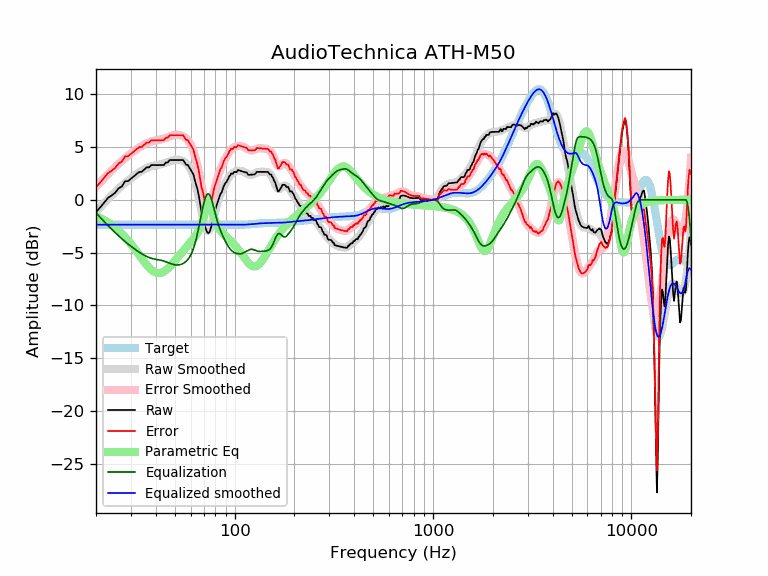

The file beside this chart, header and first rows:
frequency, raw, error, smoothed, error_smoothed, equalization, parametric_eq, equalized_raw, equalized_smoothed, target
20, -1.16, 1.19, -1.12, 1.23, -1.23, -1.53, -2.39, -2.35, -2.35
21, -0.71, 1.64, -0.69, 1.66, -1.66, -1.72, -2.37, -2.35, -2.35
22, -0.26, 2.10, -0.30, 2.06, -2.06, -1.93, -2.31, -2.35, -2.35
23, 0.20, 2.55, 0.08, 2.43, -2.43, -2.15, -2.24, -2.35, -2.35
24, 0.42, 2.77, 0.43, 2.78, -2.78, -2.39, -2.36, -2.35, -2.35
25, 0.68, 3.03, 0.76, 3.11, -3.11, -2.65, -2.43, -2.35, -2.35
26, 1.10, 3.45, 1.06, 3.41, -3.41, -2.93, -2.31, -2.35, -2.35
27, 1.27, 3.62, 1.34, 3.69, -3.69, -3.22, -2.42, -2.35, -2.35
28, 1.77, 4.12, 1.59, 3.95, -3.95, -3.53, -2.18, -2.35, -2.35
29, 1.78, 4.13, 1.83, 4.18, -4.18, -3.85, -2.40, -2.35, -2.35
30, 2.00, 4.35, 2.04, 4.40, -4.40, -4.18, -2.40, -2.35, -2.35
31, 2.22, 4.57, 2.25, 4.60, -4.60, -4.52, -2.38, -2.35, -2.35
32, 2.44, 4.79, 2.43, 4.78, -4.78, -4.87, -2.34, -2.35, -2.35
33, 2.64, 4.99, 2.60, 4.95, -4.95, -5.21, -2.31, -2.35, -2.35
34, 2.65, 5.00, 2.76, 5.11, -5.11, -5.54, -2.46, -2.35, -2.35
35, 2.87, 5.22, 2.89, 5.24, -5.24, -5.86, -2.37, -2.35, -2.35
36, 3.08, 5.43, 3.01, 5.36, -5.36, -6.15, -2.28, -2.35, -2.35
37, 3.08, 5.43, 3.10, 5.46, -5.46, -6.40, -2.38, -2.35, -2.35
38, 3.30, 5.65, 3.18, 5.53, -5.53, -6.61, -2.23, -2.35, -2.35
39, 3.29, 5.65, 3.23, 5.59, -5.59, -6.77, -2.29, -2.35, -2.35
40, 3.29, 5.64, 3.28, 5.63, -5.63, -6.88, -2.34, -2.35, -2.35
41, 3.29, 5.64, 3.31, 5.66, -5.66, -6.93, -2.37, -2.35, -2.35
42, 3.30, 5.65, 3.35, 5.70, -5.70, -6.93, -2.41, -2.35, -2.35
43, 3.30, 5.65, 3.39, 5.75, -5.75, -6.88, -2.45, -2.35, -2.35
44, 3.30, 5.66, 3.45, 5.80, -5.80, -6.78, -2.49, -2.35, -2.35
45, 3.54, 5.89, 3.51, 5.86, -5.86, -6.66, -2.32, -2.35, -2.35
46, 3.54, 5.89, 3.58, 5.93, -5.93, -6.51, -2.39, -2.35, -2.35
47, 3.77, 6.12, 3.65, 6.00, -6.00, -6.34, -2.23, -2.35, -2.35
48, 3.77, 6.13, 3.71, 6.06, -6.06, -6.15, -2.29, -2.35, -2.35
49, 3.78, 6.13, 3.76, 6.12, -6.12, -5.96, -2.34, -2.35, -2.35
50, 3.78, 6.13, 3.80, 6.15, -6.15, -5.77, -2.37, -2.35, -2.35
51, 3.78, 6.13, 3.82, 6.17, -6.17, -5.57, -2.39, -2.35, -2.35
52, 3.78, 6.13, 3.81, 6.16, -6.16, -5.38, -2.39, -2.35, -2.35
53, 3.78, 6.13, 3.79, 6.14, -6.14, -5.19, -2.36, -2.35, -2.35
54, 3.77, 6.13, 3.74, 6.09, -6.09, -5.01, -2.32, -2.35, -2.35
55, 3.77, 6.12, 3.67, 6.02, -6.02, -4.83, -2.25, -2.35, -2.35
56, 3.54, 5.90, 3.58, 5.93, -5.93, -4.66, -2.38, -2.35, -2.35
57, 3.32, 5.67, 3.46, 5.81, -5.81, -4.49, -2.49, -2.35, -2.35
58, 3.32, 5.67, 3.31, 5.66, -5.66, -4.33, -2.34, -2.35, -2.35
59, 3.09, 5.44, 3.12, 5.47, -5.47, -4.17, -2.38, -2.35, -2.35
60, 2.87, 5.22, 2.88, 5.24, -5.24, -4.01, -2.37, -2.35, -2.35
61, 2.63, 4.98, 2.59, 4.95, -4.95, -3.85, -2.32, -2.35, -2.35
62, 2.40, 4.75, 2.24, 4.60, -4.60, -3.68, -2.19, -2.35, -2.35
63, 1.85, 4.21, 1.83, 4.18, -4.18, -3.51, -2.32, -2.35, -2.35
64, 1.40, 3.75, 1.34, 3.69, -3.69, -3.32, -2.30, -2.35, -2.35
65, 0.97, 3.32, 0.80, 3.15, -3.15, -3.12, -2.18, -2.35, -2.35
66, 0.37, 2.72, 0.21, 2.56, -2.56, -2.89, -2.20, -2.35, -2.35
67, -0.42, 1.93, -0.40, 1.95, -1.95, -2.63, -2.37, -2.35, -2.35
68, -1.16, 1.20, -1.01, 1.34, -1.34, -2.32, -2.50, -2.35, -2.35
69, -1.51, 0.84, -1.58, 0.77, -0.77, -1.95, -2.28, -2.35, -2.35
70, -2.09, 0.26, -2.09, 0.27, -0.27, -1.53, -2.36, -2.35, -2.35
71, -2.57, -0.22, -2.49, -0.14, 0.14, -1.06, -2.43, -2.35, -2.35
72, -2.89, -0.53, -2.77, -0.42, 0.42, -0.61, -2.47, -2.35, -2.35
73, -3.12, -0.77, -2.91, -0.56, 0.56, -0.27, -2.56, -2.35, -2.35
74, -3.14, -0.78, -2.91, -0.56, 0.56, -0.16, -2.58, -2.35, -2.35
75, -2.98, -0.62, -2.78, -0.43, 0.43, -0.30, -2.55, -2.35, -2.35
76, -2.60, -0.25, -2.53, -0.18, 0.18, -0.63, -2.43, -2.35, -2.35
77, -2.18, 0.17, -2.19, 0.16, -0.16, -1.03, -2.34, -2.35, -2.35
78, -1.62, 0.73, -1.80, 0.55, -0.55, -1.42, -2.17, -2.35, -2.35
79, -1.20, 1.15, -1.39, 0.96, -0.96, -1.77, -2.16, -2.35, -2.35
... 553 more rows
